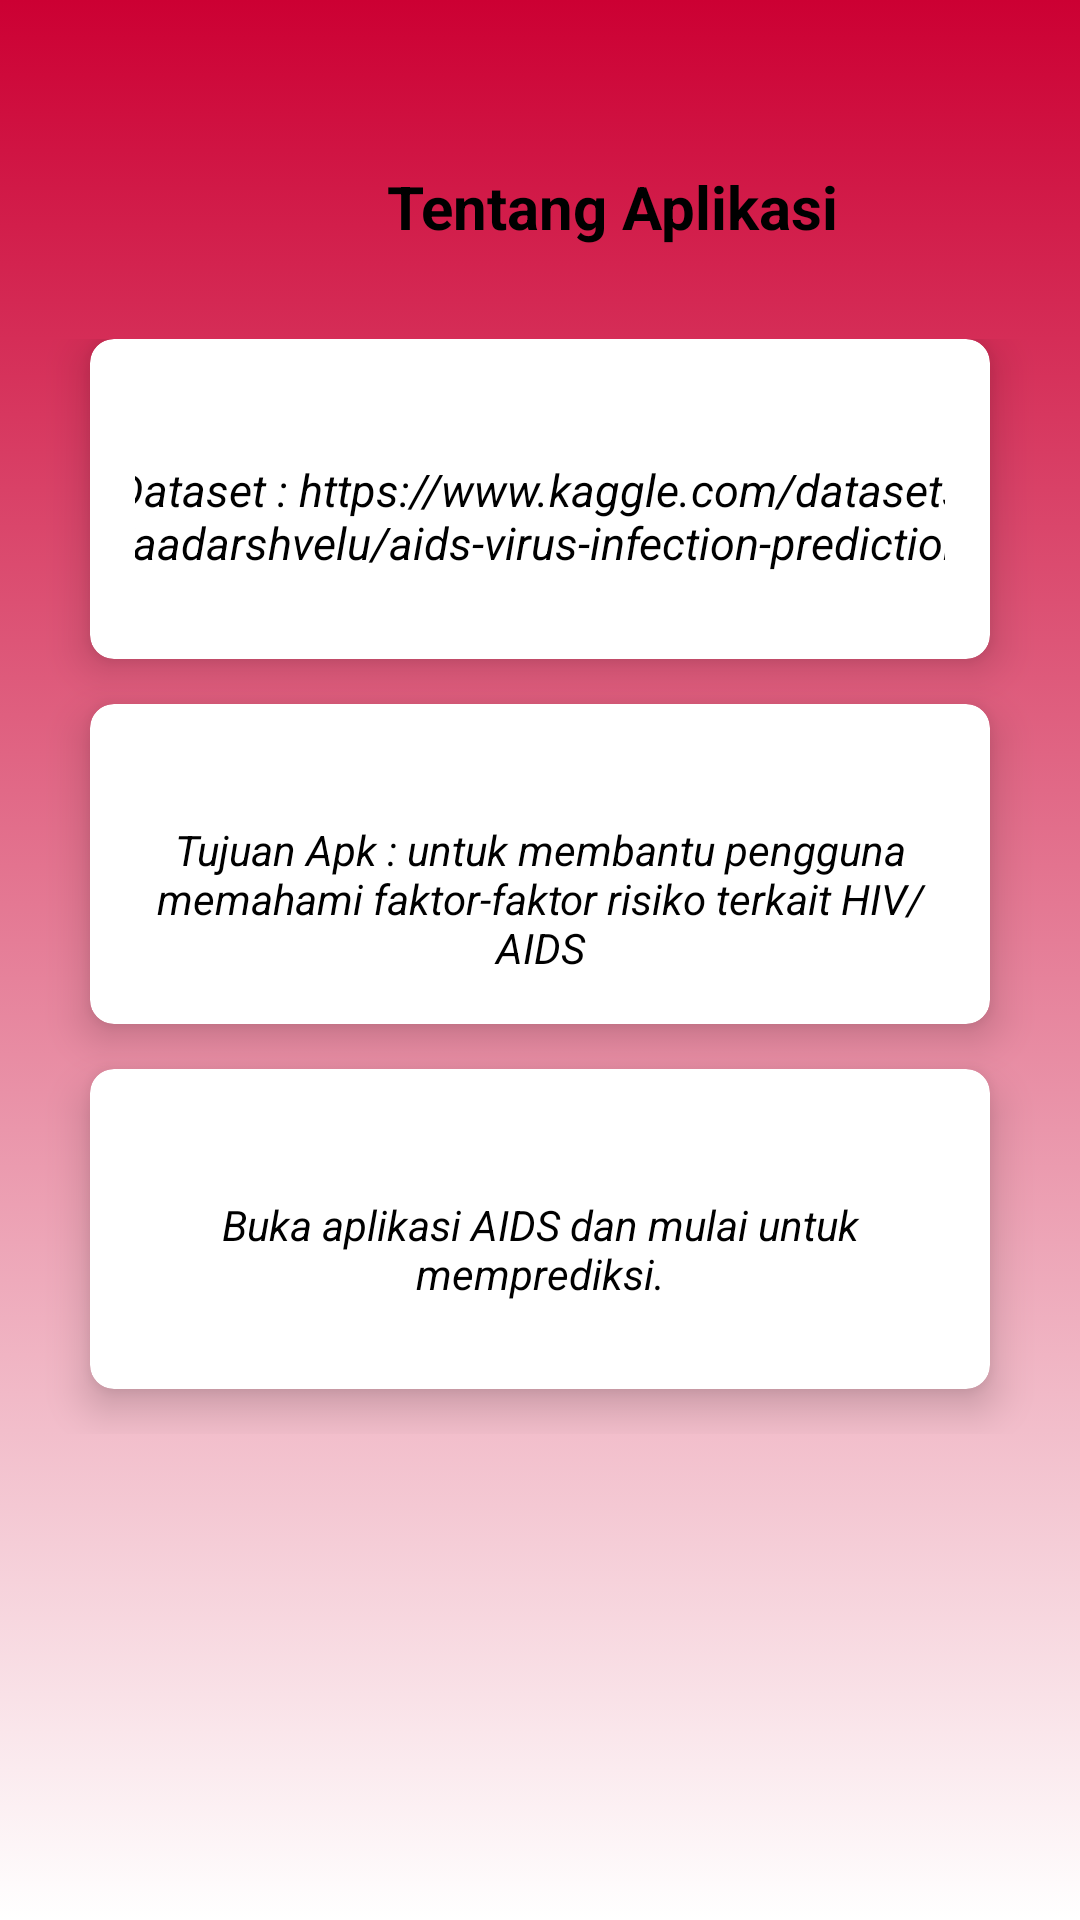

Reconstruct the res/layout file that produces this screen, plus the resources it refers to.
<!-- AndroidManifest.xml: application theme Theme.AIDS_Virus -->
<!-- res/layout/activity_tentang.xml -->
<?xml version="1.0" encoding="utf-8"?>
<androidx.constraintlayout.widget.ConstraintLayout xmlns:android="http://schemas.android.com/apk/res/android"
    xmlns:app="http://schemas.android.com/apk/res-auto"
    xmlns:tools="http://schemas.android.com/tools"
    android:layout_width="match_parent"
    android:layout_height="match_parent"
    android:background="@drawable/bg"
    tools:context=".TentangActivity">

    <LinearLayout
        android:layout_width="match_parent"
        android:layout_height="match_parent"
        android:background="@drawable/bg"
        android:orientation="vertical"
        android:weightSum="10"
        app:layout_constraintBaseline_toBaselineOf="parent">

        <RelativeLayout
            android:layout_width="408dp"
            android:layout_height="0dp"
            android:layout_weight="2">

            <TextView
                android:layout_width="500dp"
                android:layout_height="100dp"
                android:text="Tentang Aplikasi"
                android:layout_marginTop="40dp"
                android:textStyle="bold"
                android:textAlignment="center"
                android:gravity="center"
                android:textColor="@color/black"
                android:textSize="20sp"/>

        </RelativeLayout>


        <GridLayout
            android:layout_width="match_parent"
            android:layout_height="150dp"
            android:layout_weight="5"
            android:columnCount="1"
            android:rowCount="3"
            android:alignmentMode="alignMargins"
            android:columnOrderPreserved="false"
            android:padding="15dp">

            <androidx.cardview.widget.CardView
                app:cardBackgroundColor="@color/white"
                android:layout_width="0dp"
                android:layout_height="0dp"
                android:layout_columnWeight="1"
                android:layout_rowWeight="1"
                android:layout_marginBottom="15dp"
                android:layout_marginLeft="15dp"
                android:layout_marginRight="15dp"
                app:cardElevation="8dp"
                app:cardCornerRadius="8dp">

                <LinearLayout
                    android:layout_width="wrap_content"
                    android:layout_height="wrap_content"
                    android:layout_gravity="center_horizontal|center_vertical"
                    android:layout_margin="15dp"
                    android:orientation="vertical">


                    <TextView
                        android:layout_width="290dp"
                        android:layout_height="110dp"
                        android:layout_gravity="center_horizontal"
                        android:layout_marginLeft="20dp"
                        android:layout_marginTop="25dp"
                        android:layout_marginRight="20dp"
                        android:layout_marginBottom="100dp"
                        android:text="Dataset : https://www.kaggle.com/datasets/aadarshvelu/aids-virus-infection-prediction"
                        android:textAlignment="center"
                        android:textColor="@color/black"
                        android:textSize="15sp"
                        android:textStyle="italic">

                    </TextView>

                </LinearLayout>

            </androidx.cardview.widget.CardView>


            <androidx.cardview.widget.CardView
                app:cardBackgroundColor="@color/white"
                android:layout_width="0dp"
                android:layout_height="0dp"
                android:layout_columnWeight="1"
                android:layout_rowWeight="1"
                android:layout_marginBottom="15dp"
                android:layout_marginLeft="15dp"
                android:layout_marginRight="15dp"
                app:cardElevation="8dp"
                app:cardCornerRadius="8dp">

                <LinearLayout
                    android:layout_width="wrap_content"
                    android:layout_height="wrap_content"
                    android:layout_gravity="center_horizontal|center_vertical"
                    android:layout_margin="15dp"
                    android:orientation="vertical">


                    <TextView
                        android:layout_width="270dp"
                        android:layout_height="80dp"
                        android:layout_marginTop="10dp"
                        android:layout_marginBottom="150dp"
                        android:layout_marginLeft="20dp"
                        android:layout_marginRight="20dp"
                        android:gravity="center"
                        android:text="Tujuan Apk : untuk membantu pengguna memahami faktor-faktor risiko terkait HIV/AIDS"
                        android:textSize="14sp"
                        android:textStyle="italic"
                        android:textColor="@color/black"
                        android:textAlignment="center"
                        android:layout_gravity="center_horizontal">

                    </TextView>

                </LinearLayout>

            </androidx.cardview.widget.CardView>

            <androidx.cardview.widget.CardView
                app:cardBackgroundColor="@color/white"
                android:layout_width="0dp"
                android:layout_height="0dp"
                android:layout_columnWeight="1"
                android:layout_rowWeight="1"
                android:layout_marginBottom="15dp"
                android:layout_marginLeft="15dp"
                android:layout_marginRight="15dp"
                app:cardElevation="8dp"
                app:cardCornerRadius="8dp">

                <LinearLayout
                    android:layout_width="wrap_content"
                    android:layout_height="wrap_content"
                    android:layout_gravity="center_horizontal|center_vertical"
                    android:layout_margin="15dp"
                    android:orientation="vertical">


                    <TextView
                        android:layout_width="270dp"
                        android:layout_height="90dp"
                        android:layout_marginTop="0dp"
                        android:layout_marginBottom="100dp"
                        android:layout_marginLeft="20dp"
                        android:layout_marginRight="20dp"
                        android:text="Buka aplikasi AIDS dan mulai untuk memprediksi."
                        android:textSize="14sp"
                        android:textStyle="italic"
                        android:textColor="@color/black"
                        android:textAlignment="center"
                        android:gravity="center"
                        android:layout_gravity="center_horizontal">

                    </TextView>

                </LinearLayout>

            </androidx.cardview.widget.CardView>


        </GridLayout>

    </LinearLayout>

</androidx.constraintlayout.widget.ConstraintLayout>
<!-- resources referenced by this layout -->
<resources>
  <color name="black">#FF000000</color>
  <color name="white">#FFFFFFFF</color>
  <!-- drawable bg (drawable) -->
  <?xml version="1.0" encoding="utf-8"?>
  <selector xmlns:android="http://schemas.android.com/apk/res/android">
  
      <item>
          <shape>
  
              <gradient
                  android:angle="90"
                  android:startColor="@color/white"
                  android:endColor="@color/red"
                  android:type="linear">
              </gradient>
  
          </shape>
      </item>
  </selector>
  <style name="Theme.AIDS_Virus" parent="Base.Theme.AIDS_Virus" />
  <color name="red">#CC0033</color>
  <style name="Base.Theme.AIDS_Virus" parent="Theme.Material3.DayNight.NoActionBar">
          
          <item name="colorPrimary">@color/white</item>
          <item name="colorPrimaryVariant">@color/red</item>
          <item name="android:statusBarColor">@color/red</item>
          
      </style>
</resources>
